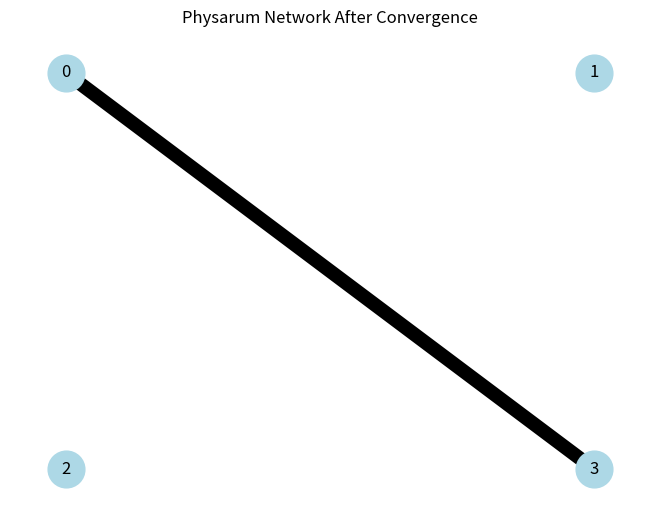

Write Python code to recreate this figure.
#%%
import numpy as np

class PhysarumNetwork:
    def __init__(self, num_nodes, edges, source, sink, dt=0.1, initial_D=1.0):

        # num_nodes: int
        # edges: list of (i, j, length)
        # source, sink: node indices
        # dt: time step
        # initial_D: initial conductivity on existing edges

        self.num_nodes = num_nodes
        self.source = source
        self.sink = sink
        self.dt = dt
        
        # Length matrix
        self.L_len = np.zeros((num_nodes, num_nodes), dtype=float)
        for i, j, length in edges:
            self.L_len[i, j] = length
            self.L_len[j, i] = length       # undirected
            
        # Conductivity matrix
        self.D = np.zeros_like(self.L_len)
        # Initialize D only where edges exist
        self.D[self.L_len > 0] = initial_D
        
    def build_conductance(self):
        # Don't divide by zero!
        C = np.zeros_like(self.D)
        mask = self.L_len > 0
        C[mask] = self.D[mask] / self.L_len[mask]
        return C
    
    def build_laplacian(self, C):
        N = self.num_nodes
        L = np.zeros((N, N), dtype=float)
    
        # Laplacian: L_ii = sum_j C_ij, L_ij = -C_ij for i != j
        L[np.arange(N), np.arange(N)] = np.sum(C, axis=1)
        L -= C
        return L
    
    def build_rhs(self):
        # b vector: +1 at source, -1 at sink
        b = np.zeros(self.num_nodes, dtype=float)
        b[self.source] = 1.0
        b[self.sink] = -1.0
        return b
    
    def solve_pressures(self, L, b, ref_node=0):
        # Solve L p = b with p[ref_node] to fix gauge
        
        N = self.num_nodes
        
        # Indices of nodes (except reference)
        idx = [i for i in range(N) if i != ref_node]
        
        L_red = L[np.ix_(idx, idx)]
        b_red = b[idx]
        
        # Solve the system
        p_red = np.linalg.solve(L_red, b_red)
        
        # Put back
        p = np.zeros(N, dtype=float)
        p[ref_node] = 0.0
        p[idx] = p_red
        return p
    
    def step(self):
        # Perform one update step
        # Retrun max change in D to monitor for convergence
        
        C = self.build_conductance()
        L = self.build_laplacian(C)
        b = self.build_rhs()
        p = self.solve_pressures(L, b, ref_node=self.sink)
        
        # Compute flows Q_ij = C_ij * (p_i - p_j)
        dp = p[:, None] - p[None, :]
        Q = C * dp
        
        # Update D
        D_old = self.D.copy()
        growth = np.abs(Q)
        self.D += self.dt * (growth - self.D)
        
        # Fix issues with small negative numbers during computation
        self.D[self.D < 0] = 0.0
        
        # Enforce symmetry
        self.D = 0.5 * (self.D + self.D.T)
        
        max_change = np.max(np.abs(self.D - D_old))
        return max_change, Q, p
    
    def run(self, max_iters=1000, tol=1e-4, verbose=False):
        # Run until convergence or max iterations completed
        # Returns D and history of max_change
        
        history = []
        for iter in range(max_iters):
            max_change, Q, p = self.step()
            history.append(max_change)
            if verbose and iter % 50 == 0:
                print(f"Iteration {iter}, max_change = {max_change:0.6f}")
            if max_change < tol:
                if verbose:
                    print(f"Converged at iteration {iter}.")
                break
        return self.D, history

#%%
if __name__ == "__main__":
    # Simple graph:
    # 0 --- 1
    # | \   |
    # |  \  |
    # 2 --- 3
    #
    # Source = 0, sink = 3

    edges = [
        (0, 1, 1.0),
        (1, 3, 1.0),
        (0, 2, 1.0),
        (2, 3, 1.0),
        (0, 3, 1.4),  # diagonal, slightly longer than straight through 1 or 2
    ]

    phys = PhysarumNetwork(
        num_nodes=4,
        edges=edges,
        source=0,
        sink=3,
        dt=0.1,
        initial_D=1.0
    )

    D_final, history = phys.run(max_iters=1000, tol=1e-5, verbose=True)

    print("Final D matrix:")
    print(D_final)

#%%
import networkx as nx
import matplotlib.pyplot as plt

G = nx.Graph()

# Add nodes
G.add_nodes_from(range(4))

# Add weighted edges
for (i, j, length) in edges:
    weight = D_final[i, j]
    if weight > 1e-5:  # ignore edges that have fully decayed
        G.add_edge(i, j, weight=weight)

# Get positions (manual or spring layout)
pos = {0:(0,1), 1:(1,1), 2:(0,0), 3:(1,0)}  # square layout

# Draw
nx.draw(G, pos,
        with_labels=True,
        width=[G[u][v]['weight']*10 for u,v in G.edges()],
        node_color='lightblue',
        node_size=700,
        font_size=12)

plt.title("Physarum Network After Convergence")
plt.show()
